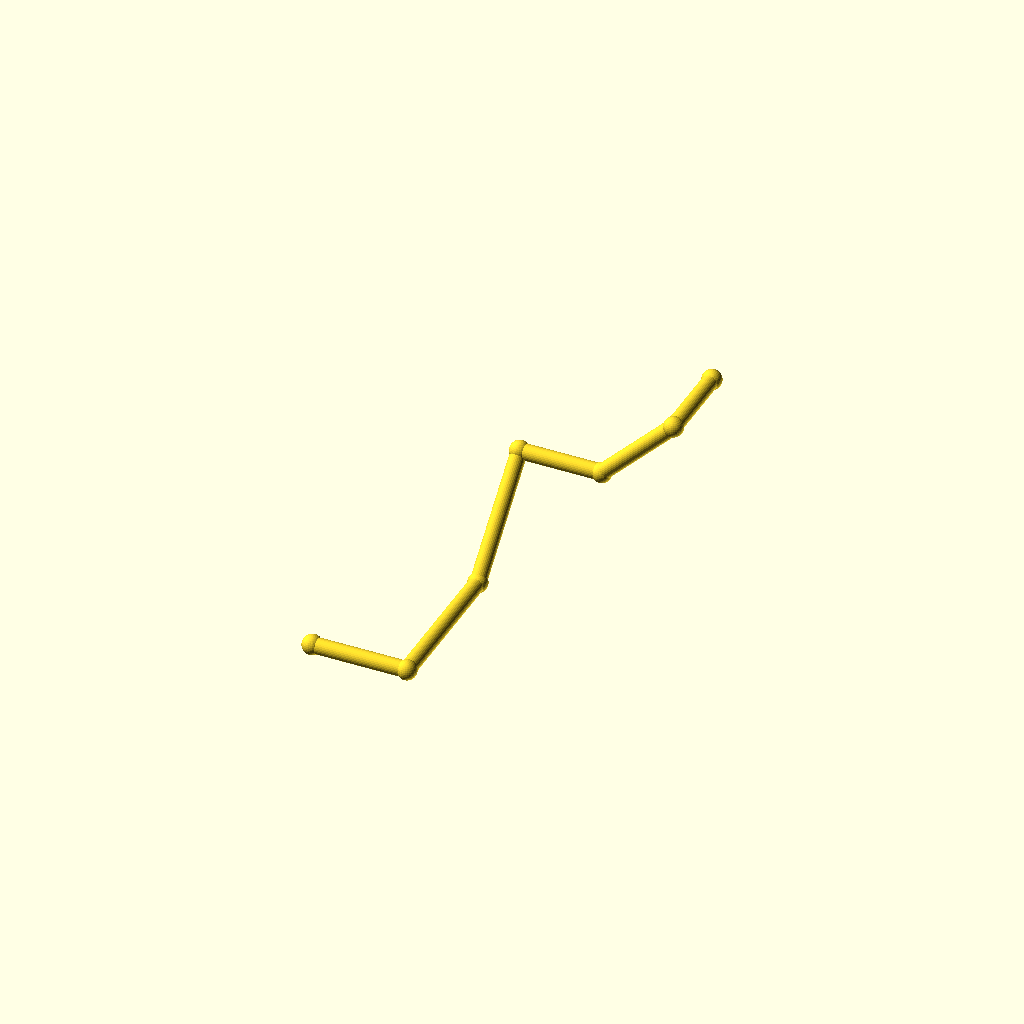
Cell 1 — every parameter at its default value.
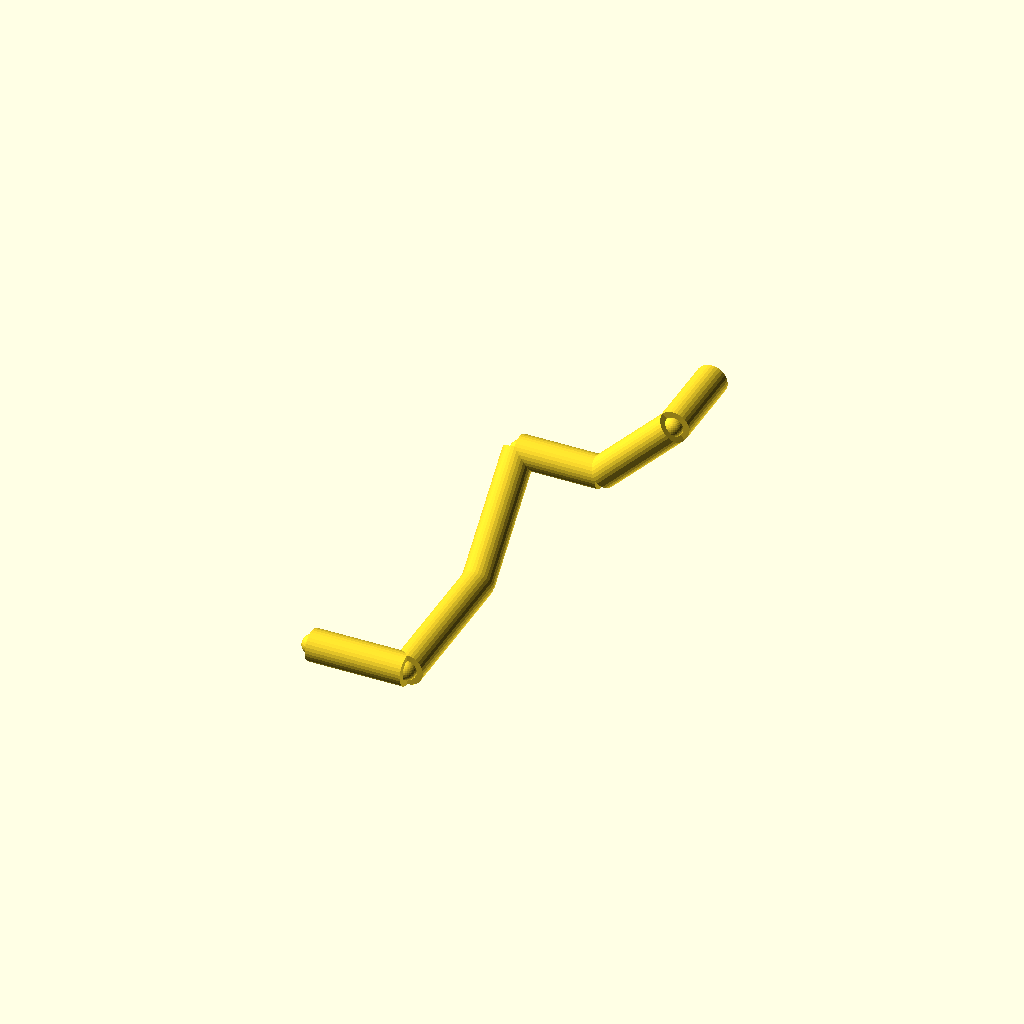
Cell 2 — pipe_r set to 5, the other parameters unchanged.
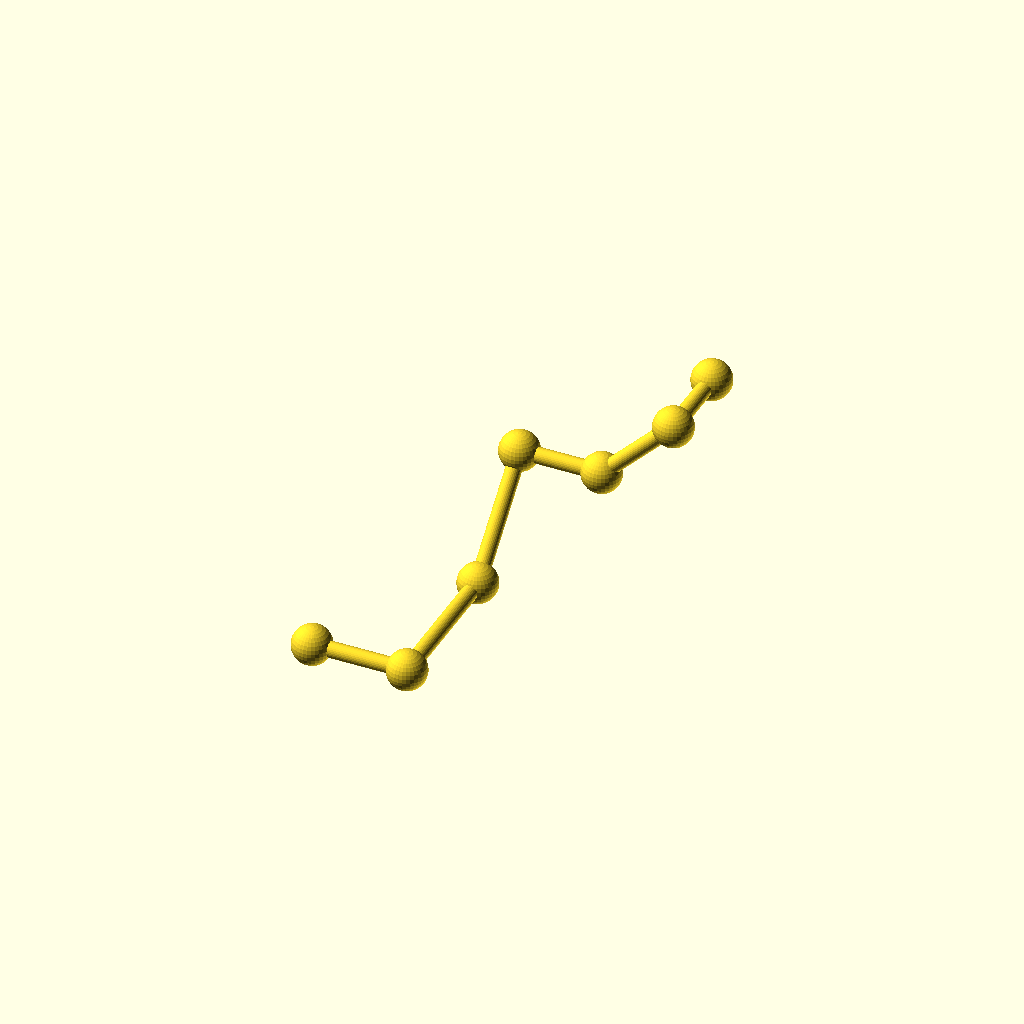
Cell 3: the same model with collar_r = 6.2.
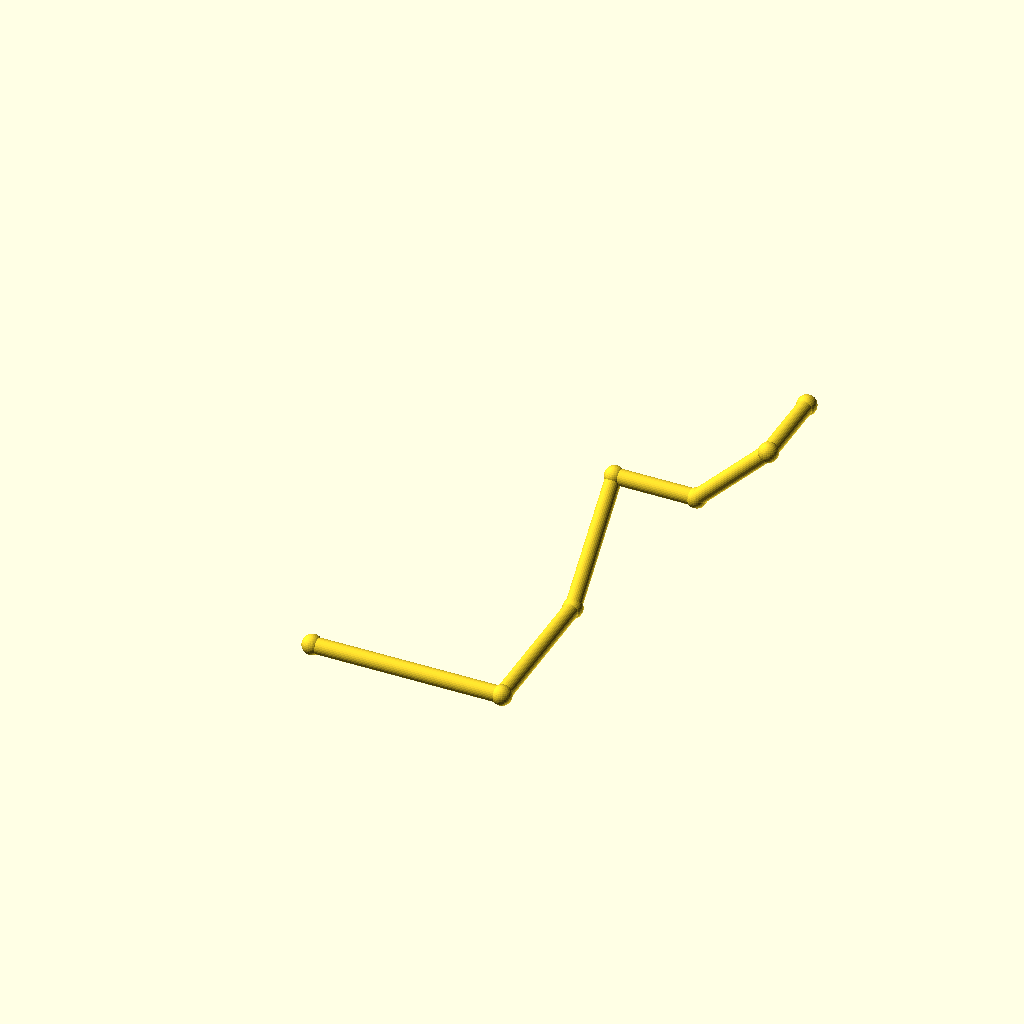
Cell 4: the same model with leg_1 = 60.
All cells are drawn from one camera (rotation 55°, 0°, 25°, orthographic, colour scheme Cornfield), so only the parameter changes between them.
Source of the model, optional_data/data/wire2/piperoutes/scene_0151.scad:
$fn = 32;

// ----------------------------------------------------------------------
// Pipe route
// ----------------------------------------------------------------------

// --- parameters (mm) ---
pipe_r = 2.5;             // pipe radius
collar_r = 3.1;           // joint collar radius
turn_90 = 90;             // right-angle elbow, degrees
turn_45 = 45;             // diagonal elbow angle, degrees
leg_1 = 30;               // length of pipe segment 1
leg_2 = 48;               // length of pipe segment 2
leg_3 = 40;               // length of pipe segment 3
leg_4 = 26;               // length of pipe segment 4
leg_5 = 32;               // length of pipe segment 5
leg_6 = 26;               // length of pipe segment 6
segments = 6;             // number of straight pipe segments

bbox_x = (leg_1 + leg_4 + leg_5 / sqrt(2)) - (0) + 2 * collar_r;  // overall X, joints included
bbox_y = (leg_2 + leg_3 / sqrt(2) + leg_6) - (0) + 2 * collar_r;  // overall Y, joints included
bbox_z = (leg_3 / sqrt(2) + leg_5 / sqrt(2)) - (0) + 2 * collar_r;  // overall Z, joints included
pipe_d = 2 * pipe_r;  // pipe outer diameter
collar_d = 2 * collar_r;  // collar diameter
p0 = [0, 0, 0];
p1 = p0 + [1, 0, 0] * leg_1;
p2 = p1 + [0, 1, 0] * leg_2;
p3 = p2 + [0, 1 / sqrt(2), 1 / sqrt(2)] * leg_3;
p4 = p3 + [1, 0, 0] * leg_4;
p5 = p4 + [1 / sqrt(2), 0, 1 / sqrt(2)] * leg_5;
p6 = p5 + [0, 1, 0] * leg_6;
nodes = [p0, p1, p2, p3, p4, p5, p6];

module member(a, b, r) {
  /* round stock from joint a to joint b, ends buried in the joint balls */
  d = b - a;
  length = norm(d);
  translate(a) rotate([0, acos(d[2] / length), atan2(d[1], d[0])])
    cylinder(h = length, r = r);
}

module joint(p, r) {
  /* ball at the joint centre, fatter than every member meeting there */
  translate(p) sphere(r = r);
}

/* members - each call is one graph edge */
member(nodes[0], nodes[1], pipe_r);
member(nodes[1], nodes[2], pipe_r);
member(nodes[2], nodes[3], pipe_r);
member(nodes[3], nodes[4], pipe_r);
member(nodes[4], nodes[5], pipe_r);
member(nodes[5], nodes[6], pipe_r);

/* joint balls */
for (p = nodes) joint(p, collar_r);
Parameter table extracted from the source (name, type, default, range or options):
pipe_r: number, default 2.5
collar_r: number, default 3.1
turn_90: number, default 90
turn_45: number, default 45
leg_1: number, default 30
leg_2: number, default 48
leg_3: number, default 40
leg_4: number, default 26
leg_5: number, default 32
leg_6: number, default 26
segments: number, default 6
p0: vector, default [0, 0, 0]
